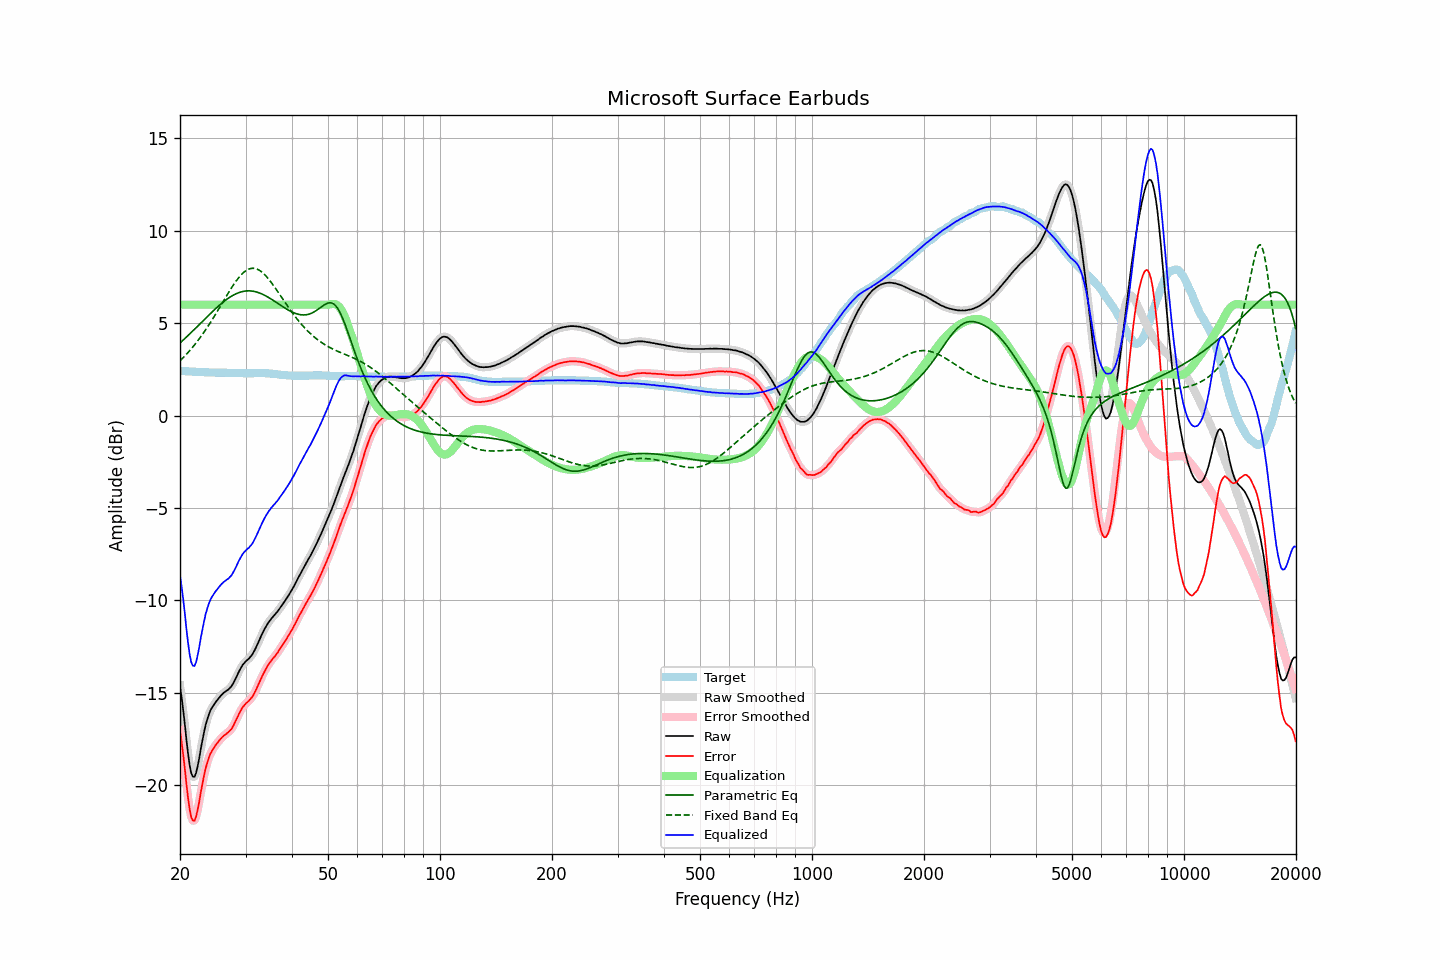

Data behind this chart, as committed beside it:
frequency, raw, error, smoothed, error_smoothed, equalization, parametric_eq, fixed_band_eq, equalized_raw, equalized_smoothed, target
20.00, -14.66, -17.07, -14.60, -17.01, 6.00, 3.93, 2.96, -8.66, -8.60, 2.41
20.20, -15.24, -17.65, -15.29, -17.71, 6.00, 4.01, 3.05, -9.24, -9.29, 2.41
20.40, -15.95, -18.35, -16.00, -18.41, 6.00, 4.09, 3.13, -9.95, -10.00, 2.40
20.61, -16.70, -19.11, -16.73, -19.13, 6.00, 4.17, 3.22, -10.70, -10.73, 2.40
20.81, -17.55, -19.94, -17.53, -19.93, 6.00, 4.25, 3.32, -11.55, -11.53, 2.39
21.02, -18.29, -20.68, -18.29, -20.68, 6.00, 4.33, 3.41, -12.29, -12.29, 2.39
21.23, -18.92, -21.30, -18.91, -21.29, 6.00, 4.41, 3.51, -12.92, -12.91, 2.38
21.44, -19.35, -21.73, -19.33, -21.71, 6.00, 4.50, 3.61, -13.35, -13.33, 2.38
21.66, -19.54, -21.91, -19.55, -21.92, 6.00, 4.58, 3.71, -13.54, -13.55, 2.37
21.87, -19.56, -21.93, -19.53, -21.91, 6.00, 4.67, 3.82, -13.56, -13.53, 2.37
22.09, -19.34, -21.71, -19.33, -21.70, 6.00, 4.75, 3.93, -13.34, -13.33, 2.36
22.31, -18.96, -21.33, -18.97, -21.34, 6.00, 4.84, 4.04, -12.96, -12.97, 2.36
22.54, -18.53, -20.89, -18.51, -20.88, 6.00, 4.93, 4.16, -12.53, -12.51, 2.36
22.76, -18.00, -20.36, -18.03, -20.38, 6.00, 5.01, 4.27, -12.00, -12.03, 2.35
22.99, -17.55, -19.90, -17.55, -19.90, 6.00, 5.10, 4.40, -11.55, -11.55, 2.35
23.22, -17.12, -19.46, -17.12, -19.46, 6.00, 5.19, 4.52, -11.12, -11.12, 2.34
23.45, -16.73, -19.07, -16.75, -19.09, 6.00, 5.27, 4.65, -10.73, -10.75, 2.34
23.69, -16.43, -18.78, -16.42, -18.76, 6.00, 5.36, 4.78, -10.43, -10.42, 2.34
23.92, -16.17, -18.50, -16.16, -18.50, 6.00, 5.44, 4.91, -10.17, -10.16, 2.33
24.16, -15.95, -18.28, -15.96, -18.30, 6.00, 5.53, 5.04, -9.95, -9.96, 2.33
24.40, -15.80, -18.13, -15.79, -18.12, 6.00, 5.61, 5.18, -9.80, -9.79, 2.33
24.65, -15.66, -17.99, -15.65, -17.98, 6.00, 5.69, 5.32, -9.66, -9.65, 2.33
24.89, -15.53, -17.85, -15.53, -17.86, 6.00, 5.77, 5.46, -9.53, -9.53, 2.32
25.14, -15.42, -17.74, -15.41, -17.74, 6.00, 5.85, 5.61, -9.42, -9.41, 2.32
25.39, -15.31, -17.63, -15.30, -17.63, 6.00, 5.93, 5.75, -9.31, -9.30, 2.32
25.65, -15.20, -17.52, -15.20, -17.52, 6.00, 6.01, 5.90, -9.20, -9.20, 2.32
25.91, -15.10, -17.42, -15.10, -17.43, 6.00, 6.08, 6.05, -9.10, -9.10, 2.32
26.16, -15.02, -17.34, -15.02, -17.34, 6.00, 6.15, 6.19, -9.02, -9.02, 2.32
26.43, -14.95, -17.27, -14.95, -17.27, 6.00, 6.22, 6.34, -8.95, -8.95, 2.32
26.69, -14.89, -17.20, -14.89, -17.21, 6.00, 6.28, 6.48, -8.89, -8.89, 2.31
26.96, -14.83, -17.14, -14.82, -17.14, 6.00, 6.35, 6.63, -8.83, -8.82, 2.31
27.23, -14.74, -17.05, -14.75, -17.06, 6.00, 6.40, 6.77, -8.74, -8.75, 2.31
27.50, -14.65, -16.96, -14.64, -16.95, 6.00, 6.46, 6.91, -8.65, -8.64, 2.31
27.77, -14.51, -16.82, -14.50, -16.81, 6.00, 6.51, 7.04, -8.51, -8.50, 2.31
28.05, -14.34, -16.64, -14.34, -16.65, 6.00, 6.55, 7.17, -8.34, -8.34, 2.30
28.33, -14.17, -16.47, -14.16, -16.46, 6.00, 6.60, 7.29, -8.17, -8.16, 2.30
28.62, -13.97, -16.28, -13.98, -16.28, 6.00, 6.63, 7.41, -7.97, -7.98, 2.30
28.90, -13.80, -16.09, -13.80, -16.10, 6.00, 6.66, 7.51, -7.80, -7.80, 2.29
29.19, -13.64, -15.93, -13.64, -15.93, 6.00, 6.69, 7.61, -7.64, -7.64, 2.29
29.48, -13.49, -15.78, -13.50, -15.79, 6.00, 6.71, 7.70, -7.49, -7.50, 2.29
29.78, -13.39, -15.67, -13.39, -15.67, 6.00, 6.73, 7.78, -7.39, -7.39, 2.28
30.08, -13.29, -15.57, -13.30, -15.58, 6.00, 6.74, 7.84, -7.29, -7.30, 2.28
30.38, -13.22, -15.50, -13.22, -15.50, 6.00, 6.75, 7.89, -7.22, -7.22, 2.28
30.68, -13.14, -15.42, -13.13, -15.42, 6.00, 6.75, 7.93, -7.14, -7.13, 2.28
30.99, -13.03, -15.31, -13.04, -15.32, 6.00, 6.74, 7.96, -7.03, -7.04, 2.28
31.30, -12.93, -15.21, -12.92, -15.20, 6.00, 6.73, 7.97, -6.93, -6.92, 2.28
31.61, -12.77, -15.06, -12.77, -15.06, 6.00, 6.72, 7.97, -6.77, -6.77, 2.29
31.93, -12.60, -14.90, -12.60, -14.90, 6.00, 6.70, 7.95, -6.60, -6.60, 2.29
32.24, -12.42, -14.71, -12.41, -14.71, 6.00, 6.68, 7.92, -6.42, -6.41, 2.29
32.57, -12.22, -14.51, -12.22, -14.51, 6.00, 6.65, 7.88, -6.22, -6.22, 2.29
32.89, -12.02, -14.31, -12.02, -14.32, 6.00, 6.61, 7.82, -6.02, -6.02, 2.29
33.22, -11.83, -14.12, -11.83, -14.13, 6.00, 6.58, 7.76, -5.83, -5.83, 2.29
33.55, -11.66, -13.95, -11.65, -13.95, 6.00, 6.54, 7.68, -5.66, -5.65, 2.29
33.89, -11.49, -13.78, -11.49, -13.78, 6.00, 6.49, 7.60, -5.49, -5.49, 2.29
34.23, -11.34, -13.62, -11.34, -13.63, 6.00, 6.44, 7.50, -5.34, -5.34, 2.28
34.57, -11.20, -13.48, -11.20, -13.48, 6.00, 6.39, 7.40, -5.20, -5.20, 2.28
34.92, -11.08, -13.35, -11.08, -13.35, 6.00, 6.34, 7.29, -5.08, -5.08, 2.27
35.27, -10.97, -13.23, -10.97, -13.24, 6.00, 6.29, 7.18, -4.97, -4.97, 2.26
35.62, -10.87, -13.12, -10.87, -13.13, 6.00, 6.23, 7.06, -4.87, -4.87, 2.25
35.97, -10.78, -13.03, -10.77, -13.02, 6.00, 6.17, 6.93, -4.78, -4.77, 2.25
... 635 more rows
